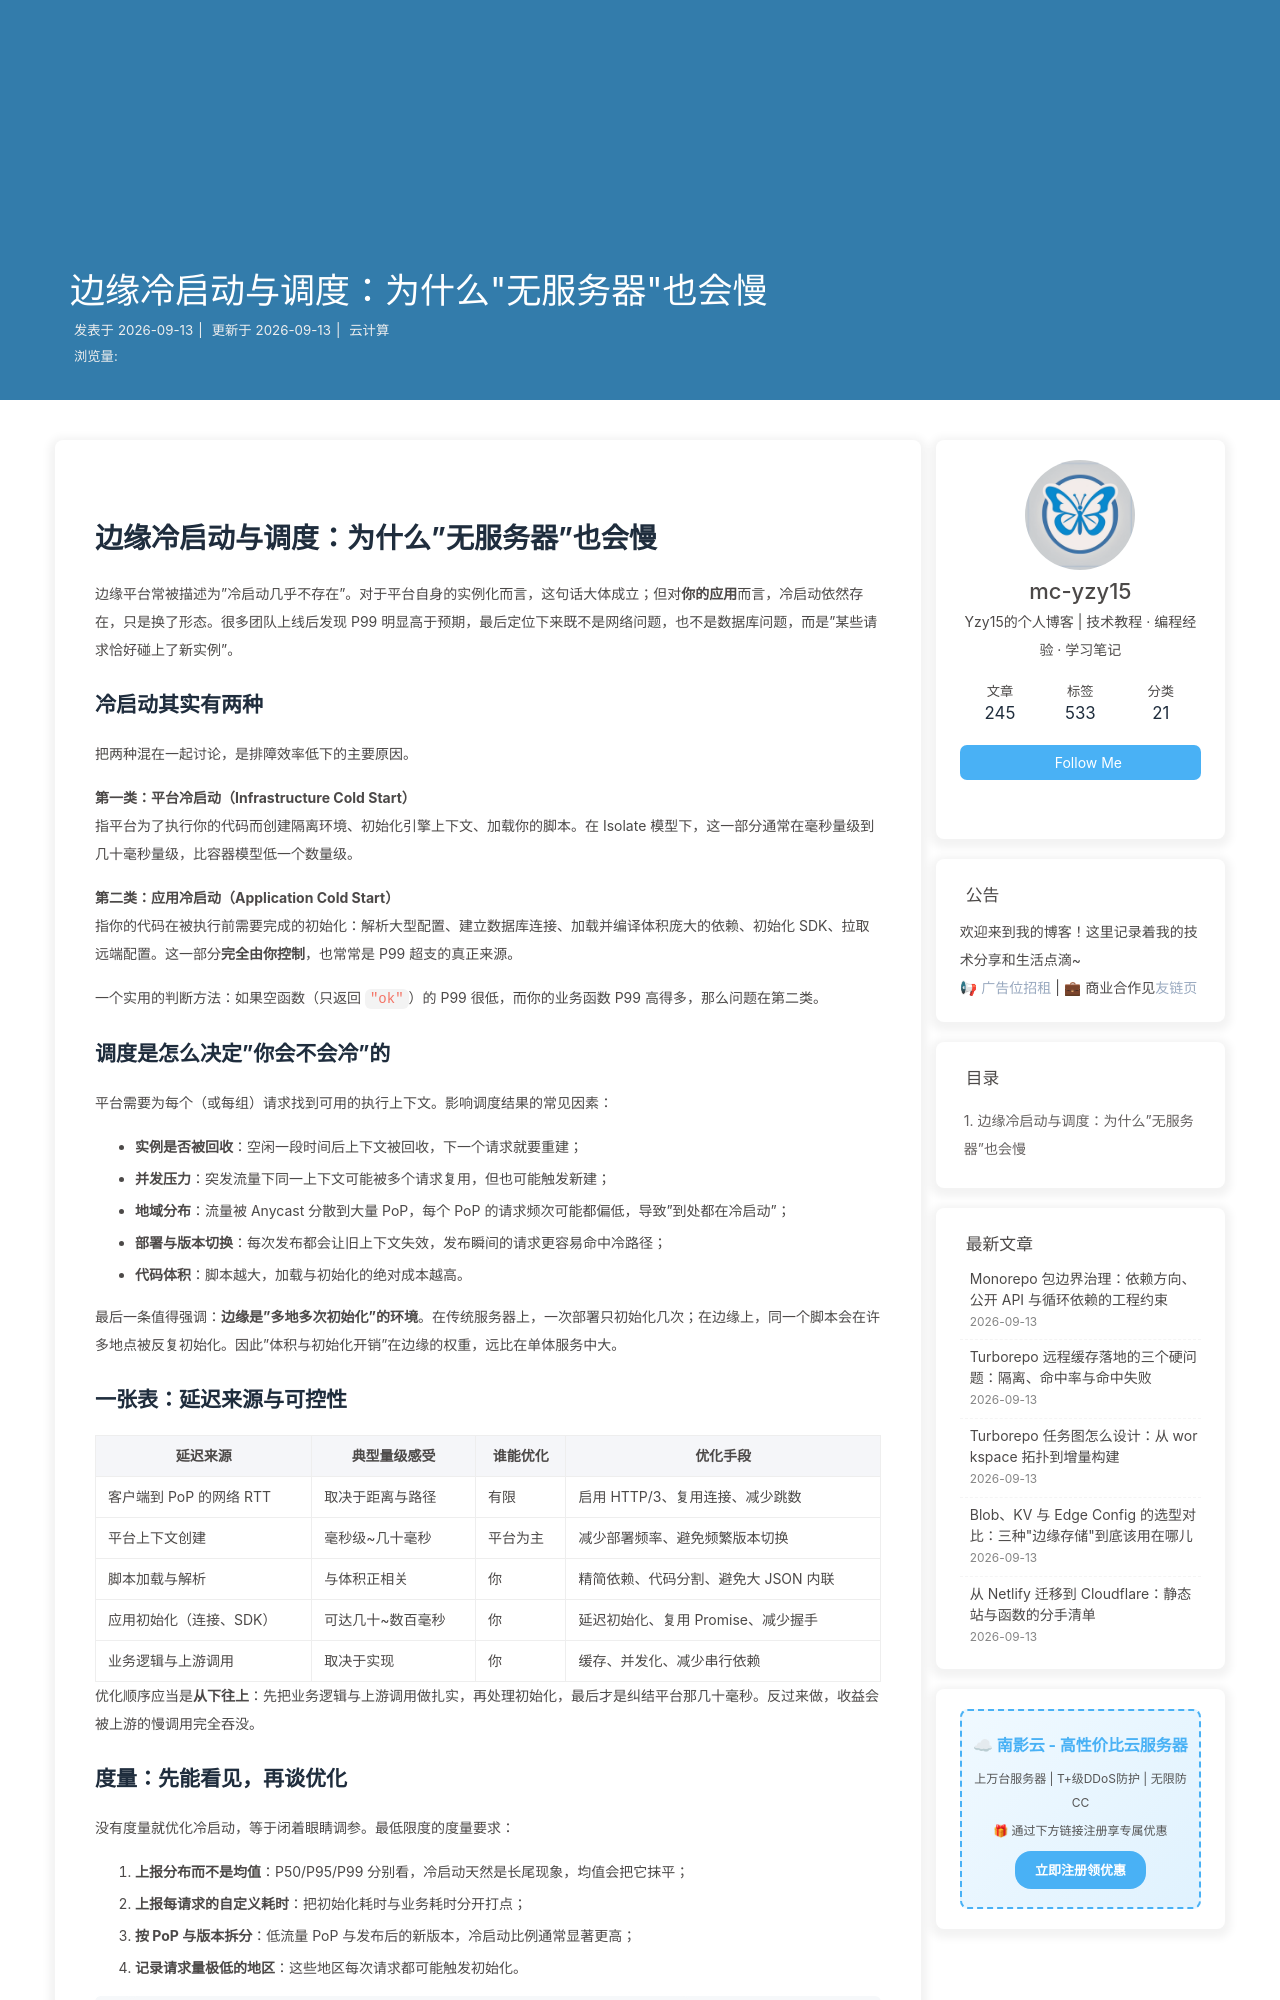

repository: mc-yzy15/Blogs · page: cf-edge-cold-start-scheduling/index.html · generator: jekyll

---
title: 边缘冷启动与调度：为什么"无服务器"也会慢
date: 2026-09-13 09:06:00
categories: 云计算
tags:
  - 冷启动
  - 调度
  - 边缘计算
  - 性能优化
description: 拆解边缘平台的冷启动来源与调度策略，区分"平台冷启动"与"应用初始化"两类延迟，给出可测量的定位方法（分位数、Trace、预热）与切实有效的优化清单。
keywords: 冷启动, 边缘调度, P99 延迟, 性能优化, Cloudflare Workers, 初始化开销
---

# 边缘冷启动与调度：为什么"无服务器"也会慢

边缘平台常被描述为"冷启动几乎不存在"。对于平台自身的实例化而言，这句话大体成立；但对**你的应用**而言，冷启动依然存在，只是换了形态。很多团队上线后发现 P99 明显高于预期，最后定位下来既不是网络问题，也不是数据库问题，而是"某些请求恰好碰上了新实例"。

## 冷启动其实有两种

把两种混在一起讨论，是排障效率低下的主要原因。

**第一类：平台冷启动（Infrastructure Cold Start）**
指平台为了执行你的代码而创建隔离环境、初始化引擎上下文、加载你的脚本。在 Isolate 模型下，这一部分通常在毫秒量级到几十毫秒量级，比容器模型低一个数量级。

**第二类：应用冷启动（Application Cold Start）**
指你的代码在被执行前需要完成的初始化：解析大型配置、建立数据库连接、加载并编译体积庞大的依赖、初始化 SDK、拉取远端配置。这一部分**完全由你控制**，也常常是 P99 超支的真正来源。

一个实用的判断方法：如果空函数（只返回 `"ok"`）的 P99 很低，而你的业务函数 P99 高得多，那么问题在第二类。

## 调度是怎么决定"你会不会冷"的

平台需要为每个（或每组）请求找到可用的执行上下文。影响调度结果的常见因素：

- **实例是否被回收**：空闲一段时间后上下文被回收，下一个请求就要重建；
- **并发压力**：突发流量下同一上下文可能被多个请求复用，但也可能触发新建；
- **地域分布**：流量被 Anycast 分散到大量 PoP，每个 PoP 的请求频次可能都偏低，导致"到处都在冷启动"；
- **部署与版本切换**：每次发布都会让旧上下文失效，发布瞬间的请求更容易命中冷路径；
- **代码体积**：脚本越大，加载与初始化的绝对成本越高。

最后一条值得强调：**边缘是"多地多次初始化"的环境**。在传统服务器上，一次部署只初始化几次；在边缘上，同一个脚本会在许多地点被反复初始化。因此"体积与初始化开销"在边缘的权重，远比在单体服务中大。
